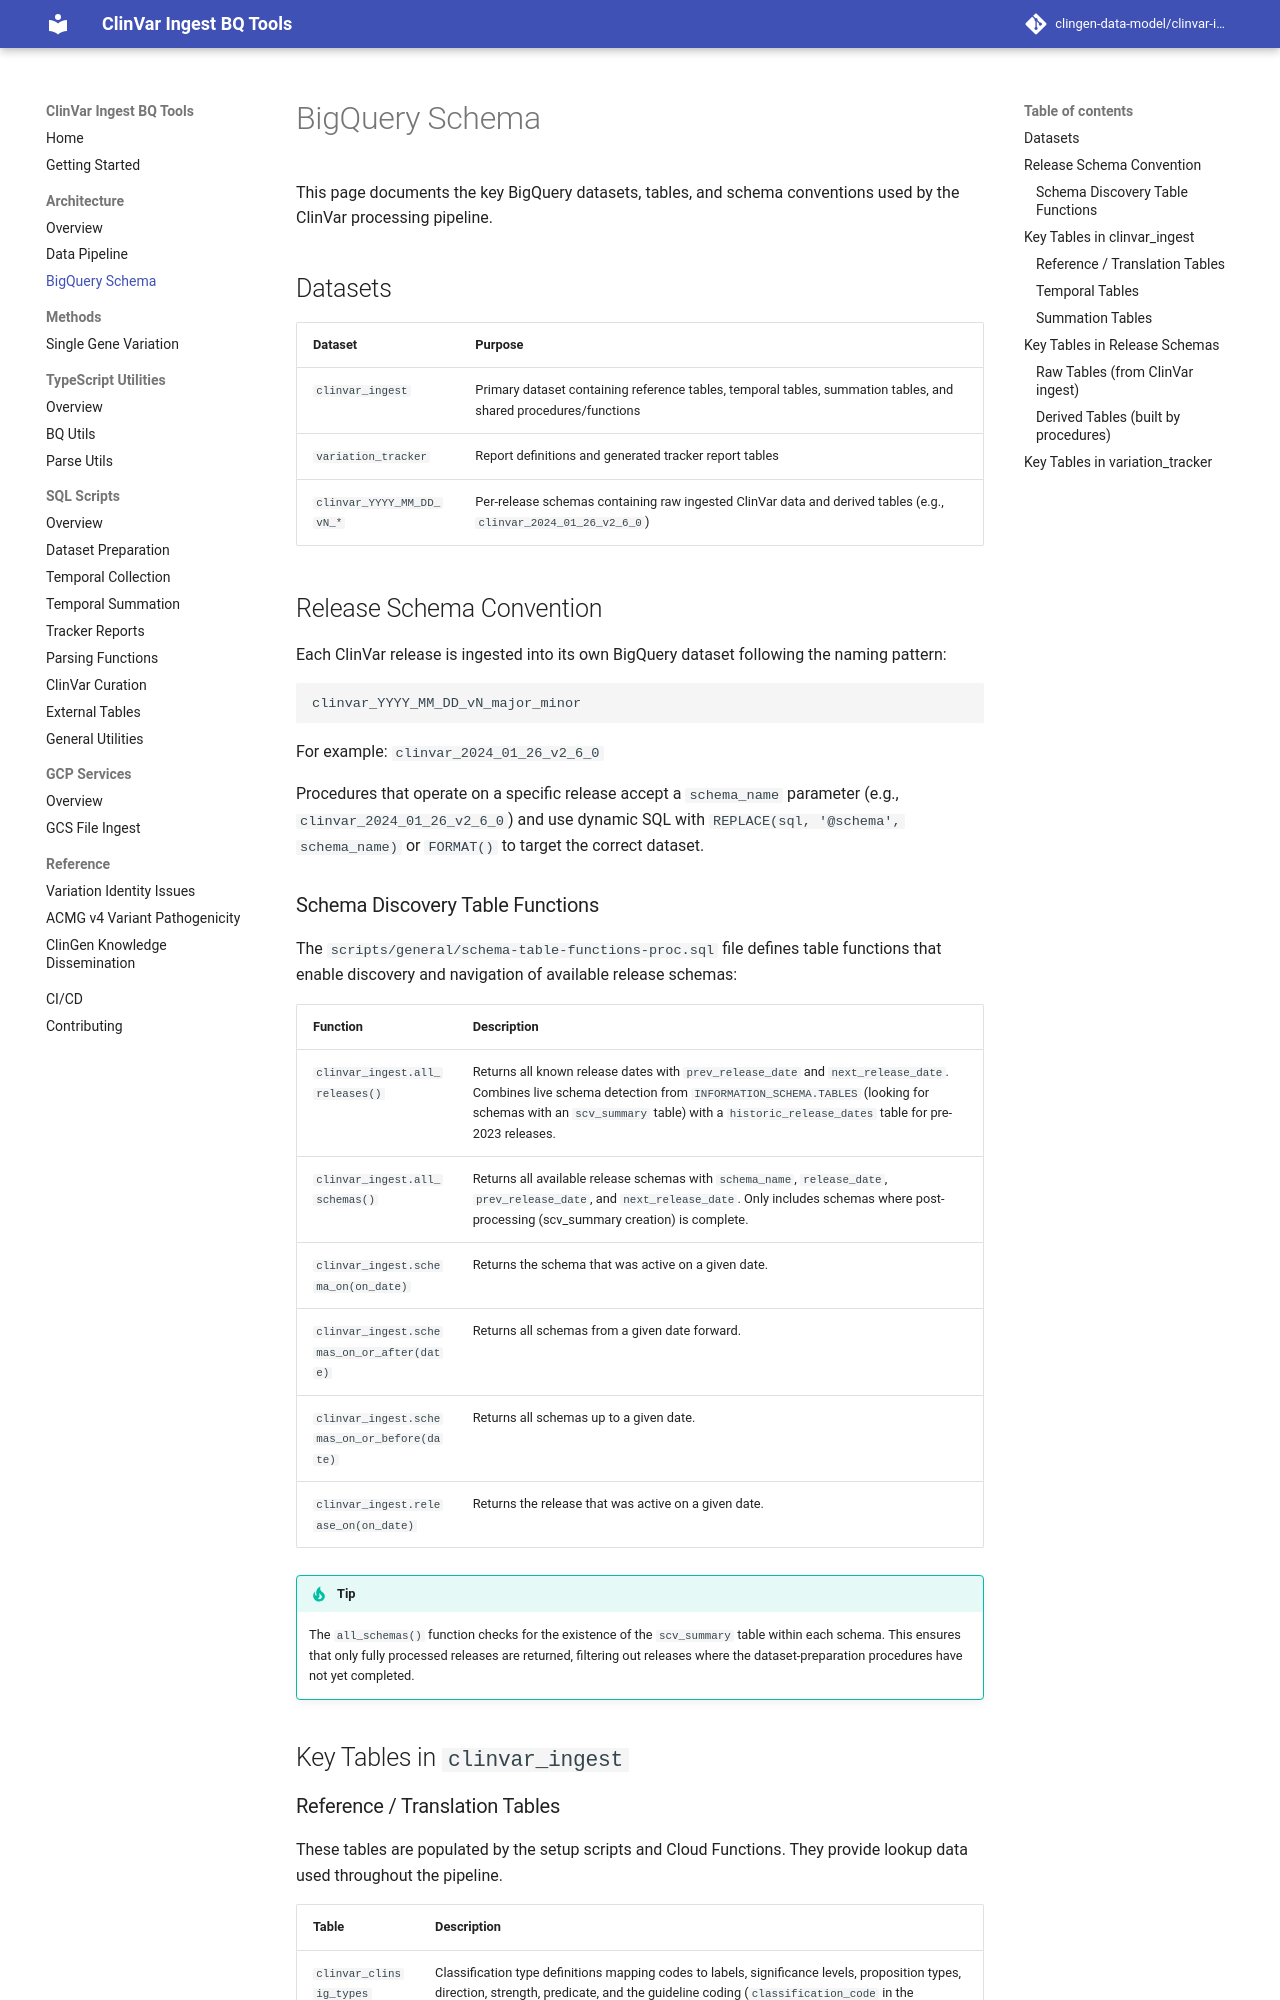

repository: clingen-data-model/clinvar-ingest-bq-tools · page: architecture/bigquery-schema/index.html · generator: mkdocs

# BigQuery Schema

This page documents the key BigQuery datasets, tables, and schema conventions used by the ClinVar processing pipeline.

## Datasets

| Dataset | Purpose |
|---------|---------|
| `clinvar_ingest` | Primary dataset containing reference tables, temporal tables, summation tables, and shared procedures/functions |
| `variation_tracker` | Report definitions and generated tracker report tables |
| `clinvar_YYYY_MM_DD_vN_*` | Per-release schemas containing raw ingested ClinVar data and derived tables (e.g., `clinvar_2024_01_26_v2_6_0`) |

## Release Schema Convention

Each ClinVar release is ingested into its own BigQuery dataset following the naming pattern:

```
clinvar_YYYY_MM_DD_vN_major_minor
```

For example: `clinvar_2024_01_26_v2_6_0`

Procedures that operate on a specific release accept a `schema_name` parameter (e.g., `clinvar_2024_01_26_v2_6_0`) and use dynamic SQL with `REPLACE(sql, '@schema', schema_name)` or `FORMAT()` to target the correct dataset.

### Schema Discovery Table Functions

The `scripts/general/schema-table-functions-proc.sql` file defines table functions that enable discovery and navigation of available release schemas:

| Function | Description |
|----------|-------------|
| `clinvar_ingest.all_releases()` | Returns all known release dates with `prev_release_date` and `next_release_date`. Combines live schema detection from `INFORMATION_SCHEMA.TABLES` (looking for schemas with an `scv_summary` table) with a `historic_release_dates` table for pre-2023 releases. |
| `clinvar_ingest.all_schemas()` | Returns all available release schemas with `schema_name`, `release_date`, `prev_release_date`, and `next_release_date`. Only includes schemas where post-processing (scv_summary creation) is complete. |
| `clinvar_ingest.schema_on(on_date)` | Returns the schema that was active on a given date. |
| `clinvar_ingest.schemas_on_or_after(date)` | Returns all schemas from a given date forward. |
| `clinvar_ingest.schemas_on_or_before(date)` | Returns all schemas up to a given date. |
| `clinvar_ingest.release_on(on_date)` | Returns the release that was active on a given date. |

!!! tip
    The `all_schemas()` function checks for the existence of the `scv_summary` table within each schema. This ensures that only fully processed releases are returned, filtering out releases where the dataset-preparation procedures have not yet completed.

## Key Tables in `clinvar_ingest`
